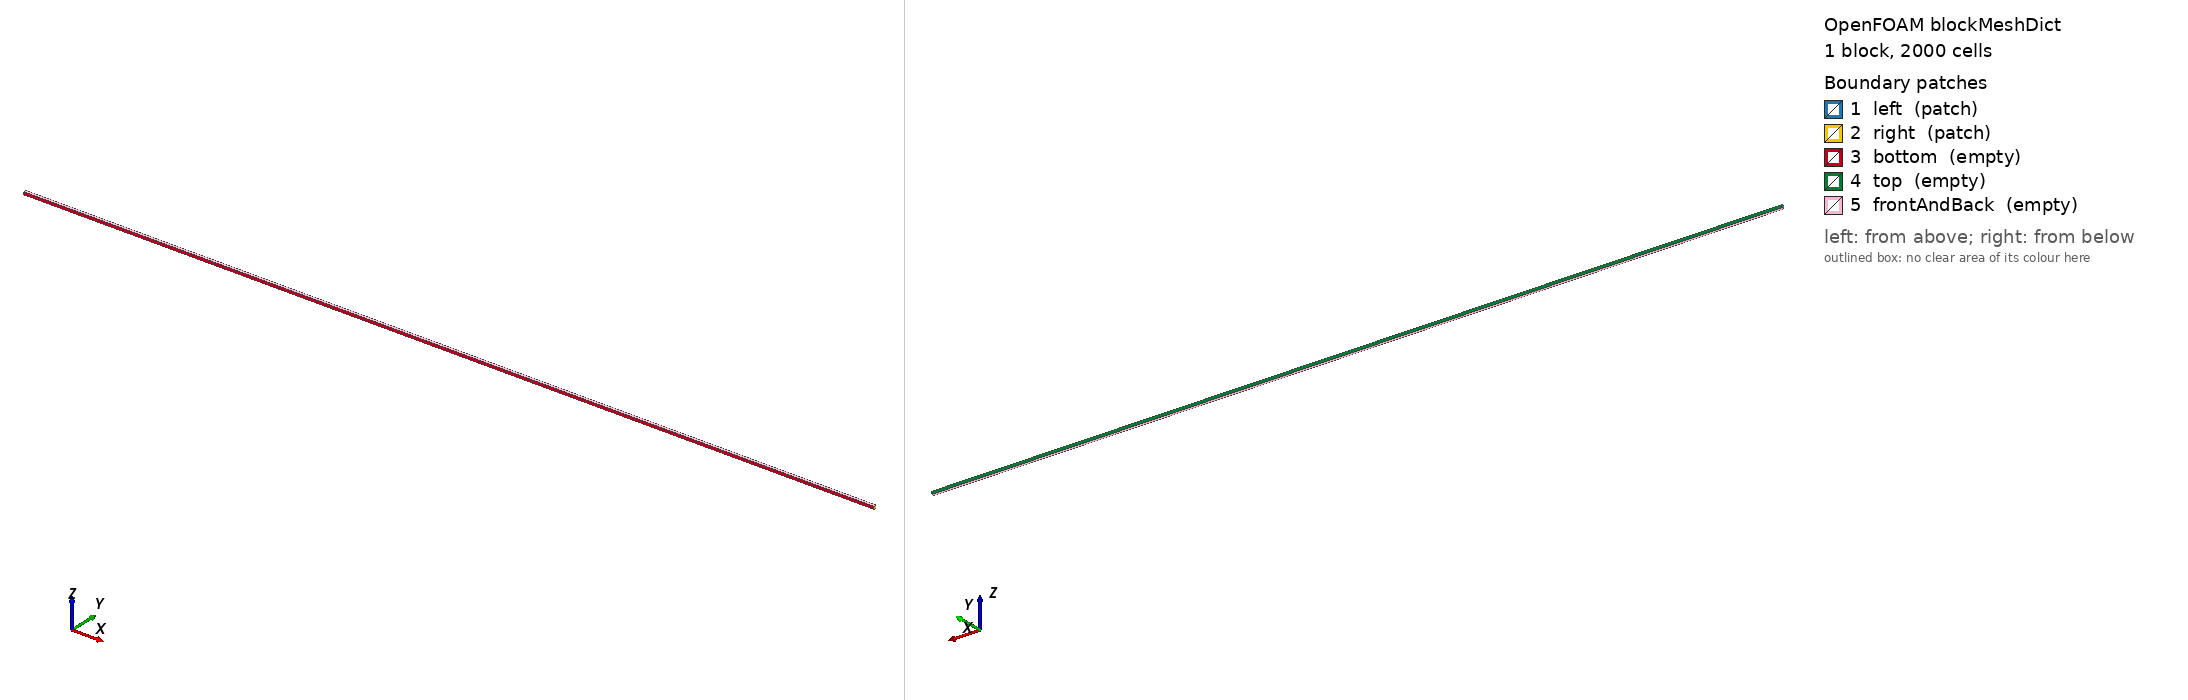

OpenFOAM case: the mesh blockMesh builds from blockMeshDict, 1 block(s), 2000 cells. Boundary patches (legend numbers): 1 left (patch), 2 right (patch), 3 bottom (empty), 4 top (empty), 5 frontAndBack (empty). Left view from above one corner, right view from below the opposite corner. Boundary conditions: 2 field file(s) under 0/; 5 of 5 drawn patches have an entry in a shipped field file.

=== system/blockMeshDict ===
FoamFile
{
    version     2.0;
    format      ascii;
    class       dictionary;
    object      blockMeshDict;
}
convertToMeters 1;
vertices
(
    (-160 0 0) (160 0 0) (160 1 0) (-160 1 0)
    (-160 0 1) (160 0 1) (160 1 1) (-160 1 1)
);
blocks
(
    hex (0 1 2 3 4 5 6 7) (2000 1 1) simpleGrading (1 1 1)
);
edges ();
boundary
(
    left    { type patch; faces ((0 4 7 3)); }
    right   { type patch; faces ((2 6 5 1)); }
    bottom  { type empty; faces ((0 1 5 4)); }
    top     { type empty; faces ((3 7 6 2)); }
    frontAndBack { type empty; faces ((0 3 2 1) (4 5 6 7)); }
);
mergePatchPairs ();


=== system/controlDict ===
FoamFile
{
    version     2.0;
    format      ascii;
    class       dictionary;
    object      controlDict;
}
application     SWEshockFoam;
startFrom       startTime;
startTime       0;
stopAt          endTime;
endTime         16.5;
deltaT          0.0005;
writeControl    adjustableRunTime;
writeInterval   0.5;
writeFormat     ascii;
writePrecision  8;
writeCompression off;
timeFormat      general;
timePrecision   6;
runTimeModifiable true;
adjustTimeStep  no;
radial          false;


=== 0/h ===
/*--------------------------------*- C++ -*----------------------------------*\
| =========                 |                                                 |
| \\      /  F ield         | OpenFOAM: The Open Source CFD Toolbox           |
|  \\    /   O peration     | Version:  2406                                  |
|   \\  /    A nd           | Website:  www.openfoam.com                      |
|    \\/     M anipulation  |                                                 |
\*---------------------------------------------------------------------------*/
FoamFile
{
    version     2.0;
    format      ascii;
    arch        "LSB;label=32;scalar=64";
    class       volScalarField;
    location    "0";
    object      h;
}
// * * * * * * * * * * * * * * * * * * * * * * * * * * * * * * * * * * * * * //

dimensions      [0 1 0 0 0 0 0];

internalField   nonuniform List<scalar> 
2000
(
1
1
1
1
1
1
1
1
1
1
1
1
1
1
1
1
1
1
1
1
1
1
1
1
1
1
1
1
1
1
1
1
1
1
1
1
1
1
1
1
1
1
1
1
1
1
1
1
1
1
1
1
1
1
1
1
1
1
1
1
1
1
1
1
1
1
1
1
1
1
1
1
1
1
1
1
1
1
1
1
1
1
1
1
1
1
1
1
1
1
1
1
1
1
1
1
1
1
1
1
1
1
1
1
1
1
1
1
1
1
1
1
1
1
1
1
1
1
1
1
1
1
1
1
1
1
1
1
1
1
1
1
1
1
1
1
1
1
1
1
1
1
1
1
1
1
1
1
1
1
1
1
1
1
1
1
1
1
1
1
1
1
1
1
1
1
1
1
1
1
1
1
1
1
1
1
1
1
1
1
1
1
1
1
1
1
1
1
1
1
1
1
1
1
1
1
1
1
1
1
1
1
1
1
1
1
1
1
1
1
1
1
1
1
1
1
1
1
1
1
1
1
1
1
1
1
1
1
1
1
1
1
1
1
1
1
1
1
1
1
1
1
1
1
1
1
1
1
1
1
1
1
1
1
1
1
1
1
1
1
1
1
1
1
1
1
1
1
1
1
1
1
1
1
1
1
1
1
1
1
1
1
1
1
1
1
1
1
1
1
1
1
1
1
1
1
1
1
1
1
1
1
1
1
1
1
1
1
1
1
1
1
1
1
1
1
1
1
1
1
1
1
1
1
1
1
1
1
1
1
1
1
1
1
1
1
1
1
1
1
1
1
1
1
1
1
1
1
1
1
1
1
1
1
1
1
1
1
1
1
1
1
1
1
1
1
1
1
1
1
1
1
1
1
1
1
1
1
1
1
1
1
1
1
1
1
1
1
1
1
1
1
1
1
1
1
1
1
1
1
1
1
1
1
1
1
1
1
1
1
1
1
1
1
1
1
1
1
1
1
1
1
1
1
1
1
1
1
1
1
1
1
1
1
1
1
1
1
1
1
1
1
1
1
1
1
1
1
1
1
1
1
1
1
1
1
1
1
1
1
1
1
1
1
1
1
1
1
1
1
1
1
1
1
1
1
1
1
1
1
1
1
1
1
1
1
1
1
1
1
1
1
1
1
1
1
1
1
1
1
1
1
1
1
1
1
1
1
1
1
1
1
1
1
1
1
1
1
1
1
1
1
1
1
1
1
1
1
1
1
1
1
1
1
1
1
1
1
1
1
1
1
1
1
1
1
1
1
1
1
1
1
1
1
1
1
1
1
1
1
1
1
1
1
1
1
1
1
1
1
1
1
1
1
1
1
1
1
1
1
1
1
1
1
1
1
1
1
1
1
1
1
1
1
1
1
1
1
1
1
1
1
1
1
1
1
1
1
1
1
1
1
1
1
1
1
1
1
1
1
1
1
1
1
1
1
1
1
1
1
1
1
1
1
1
1
1
1
1
1
1
1
1
1
1
1
1
1
1
1
1
1
1
1
1
1
1
1
1
1
1
1
1
1
1
1
1
1
1
1
1
1
1
1
1
1
1
1
1
1
1
1
1
1
1
1
1
1
1
1
1
1
1
1
1
1
1
1
1
1
1
1
1
1
1
1
1
1
1
1
1
1
1
1
1
1
1
1
1
1
1
1
1
1
1
1
1
1
1
1
1
1
1
1
1
1
1
1
1
1
1
1
1
1
1
1
1
1
1
1
1
1
1
1
1
1
1
1
1
1
1
1
1
1
1
1
1
1
1
1
1
1
1
1
1
1
1
1
1
1
1
1
1
1
1
1
1
1
1
1
1
1
1
1
1
1
1
1
1
1
1
1
1
1
1
1
1
1
1
1
1
1
1
1
1
1
1
1
1
1
1
1
1
1
1
1
1
1
1
1
1
1
1
1
1
1
1
1
1
1
1
1
1
1
1
1
1
1
1
1
1
1
1
1
1
1
1
1
1
1
1
1
1
1
1
1
1
1
1
1
1
1
1
1
1
1
1
1
1
1
1
1
1
1
1
1
1
1
1
1
1
1
1
1
1
1
1
1
1
1
1
1
1
1
1
1
1
1
1
1
1
1
1
1
1
1
1
1
1
1
1
1
1
1
1
1
1
1
1
1
1
1
1
1
1
1
1
1
1
1
1
1
1
1
1
1
1
1
1
1
1
1
1
1
1
1
1
1
1
1
1
1
1
1
1
1
1
1
1
1
1
1
1
1
1
1
1
1
1
1
1
1
1
1
1
1
1
1
1
1
1
1
1
1
1
1
1
1
1
1
0.001
0.001
0.001
0.001
0.001
0.001
0.001
0.001
0.001
0.001
0.001
0.001
0.001
0.001
0.001
0.001
0.001
0.001
0.001
0.001
0.001
0.001
0.001
0.001
0.001
0.001
0.001
0.001
0.001
0.001
0.001
0.001
0.001
0.001
0.001
0.001
0.001
0.001
0.001
0.001
0.001
0.001
0.001
0.001
0.001
0.001
0.001
0.001
0.001
0.001
0.001
0.001
0.001
0.001
0.001
0.001
0.001
0.001
0.001
0.001
0.001
0.001
0.001
0.001
0.001
0.001
0.001
0.001
0.001
0.001
0.001
0.001
0.001
0.001
0.001
0.001
0.001
0.001
0.001
0.001
0.001
0.001
0.001
0.001
0.001
0.001
0.001
0.001
0.001
0.001
0.001
0.001
0.001
0.001
0.001
0.001
0.001
0.001
0.001
0.001
0.001
0.001
0.001
0.001
0.001
0.001
0.001
0.001
0.001
0.001
0.001
0.001
0.001
0.001
0.001
0.001
0.001
0.001
0.001
0.001
0.001
0.001
0.001
0.001
0.001
0.001
0.001
0.001
0.001
0.001
0.001
0.001
0.001
0.001
0.001
0.001
0.001
0.001
0.001
0.001
0.001
0.001
0.001
0.001
0.001
0.001
0.001
0.001
0.001
0.001
0.001
0.001
0.001
0.001
0.001
0.001
0.001
0.001
0.001
0.001
0.001
0.001
0.001
0.001
0.001
0.001
0.001
0.001
0.001
0.001
0.001
0.001
0.001
0.001
0.001
0.001
0.001
0.001
0.001
0.001
0.001
0.001
0.001
0.001
0.001
0.001
0.001
0.001
0.001
0.001
0.001
0.001
0.001
0.001
0.001
0.001
0.001
0.001
0.001
0.001
0.001
0.001
0.001
0.001
0.001
0.001
0.001
0.001
0.001
0.001
0.001
0.001
0.001
0.001
0.001
0.001
0.001
0.001
0.001
0.001
0.001
0.001
0.001
0.001
0.001
0.001
0.001
0.001
0.001
0.001
0.001
0.001
0.001
0.001
0.001
0.001
0.001
0.001
0.001
0.001
0.001
0.001
0.001
0.001
0.001
0.001
0.001
0.001
0.001
0.001
0.001
0.001
0.001
0.001
0.001
0.001
0.001
0.001
0.001
0.001
0.001
0.001
0.001
0.001
0.001
0.001
0.001
0.001
0.001
0.001
0.001
0.001
0.001
0.001
0.001
0.001
0.001
0.001
0.001
0.001
0.001
0.001
0.001
0.001
0.001
0.001
0.001
0.001
0.001
0.001
0.001
0.001
0.001
0.001
0.001
0.001
0.001
0.001
0.001
0.001
0.001
0.001
0.001
0.001
0.001
0.001
0.001
0.001
0.001
0.001
0.001
0.001
0.001
0.001
0.001
0.001
0.001
0.001
0.001
0.001
0.001
0.001
0.001
0.001
0.001
0.001
0.001
0.001
0.001
0.001
0.001
0.001
0.001
0.001
0.001
0.001
0.001
0.001
0.001
0.001
0.001
0.001
0.001
0.001
0.001
0.001
0.001
0.001
0.001
0.001
0.001
0.001
0.001
0.001
0.001
0.001
0.001
0.001
0.001
0.001
0.001
0.001
0.001
0.001
0.001
0.001
0.001
0.001
0.001
0.001
0.001
0.001
0.001
0.001
0.001
0.001
0.001
0.001
0.001
0.001
0.001
0.001
0.001
0.001
0.001
0.001
0.001
0.001
0.001
0.001
0.001
0.001
0.001
0.001
0.001
0.001
0.001
0.001
0.001
0.001
0.001
0.001
0.001
0.001
0.001
0.001
0.001
0.001
0.001
0.001
0.001
0.001
0.001
0.001
0.001
0.001
0.001
0.001
0.001
0.001
0.001
0.001
0.001
0.001
0.001
0.001
0.001
0.001
0.001
0.001
0.001
0.001
0.001
0.001
0.001
0.001
0.001
0.001
0.001
0.001
0.001
0.001
0.001
0.001
0.001
0.001
0.001
0.001
0.001
0.001
0.001
0.001
0.001
0.001
0.001
0.001
0.001
0.001
0.001
0.001
0.001
0.001
0.001
0.001
0.001
0.001
0.001
0.001
0.001
0.001
0.001
0.001
0.001
0.001
0.001
0.001
0.001
0.001
0.001
0.001
0.001
0.001
0.001
0.001
0.001
0.001
0.001
0.001
0.001
0.001
0.001
0.001
0.001
0.001
0.001
0.001
0.001
0.001
0.001
0.001
0.001
0.001
0.001
0.001
0.001
0.001
0.001
0.001
0.001
0.001
0.001
0.001
0.001
0.001
0.001
0.001
0.001
0.001
0.001
0.001
0.001
0.001
0.001
0.001
0.001
0.001
0.001
0.001
0.001
0.001
0.001
0.001
0.001
0.001
0.001
0.001
0.001
0.001
0.001
0.001
0.001
0.001
0.001
0.001
0.001
0.001
0.001
0.001
0.001
0.001
0.001
0.001
0.001
0.001
0.001
0.001
0.001
0.001
0.001
0.001
0.001
0.001
0.001
0.001
0.001
0.001
0.001
0.001
0.001
0.001
0.001
0.001
0.001
0.001
0.001
0.001
0.001
0.001
0.001
0.001
0.001
0.001
0.001
0.001
0.001
0.001
0.001
0.001
0.001
0.001
0.001
0.001
0.001
0.001
0.001
0.001
0.001
0.001
0.001
0.001
0.001
0.001
0.001
0.001
0.001
0.001
0.001
0.001
0.001
0.001
0.001
0.001
0.001
0.001
0.001
0.001
0.001
0.001
0.001
0.001
0.001
0.001
0.001
0.001
0.001
0.001
0.001
0.001
0.001
0.001
0.001
0.001
0.001
0.001
0.001
0.001
0.001
0.001
0.001
0.001
0.001
0.001
0.001
0.001
0.001
0.001
0.001
0.001
0.001
0.001
0.001
0.001
0.001
0.001
0.001
0.001
0.001
0.001
0.001
0.001
0.001
0.001
0.001
0.001
0.001
0.001
0.001
0.001
0.001
0.001
0.001
0.001
0.001
0.001
0.001
0.001
0.001
0.001
0.001
0.001
0.001
0.001
0.001
0.001
0.001
0.001
0.001
0.001
0.001
0.001
0.001
0.001
0.001
0.001
0.001
0.001
0.001
0.001
0.001
0.001
0.001
0.001
0.001
0.001
0.001
0.001
0.001
0.001
0.001
0.001
0.001
0.001
0.001
0.001
0.001
0.001
0.001
0.001
0.001
0.001
0.001
0.001
0.001
0.001
0.001
0.001
0.001
0.001
0.001
0.001
0.001
0.001
0.001
0.001
0.001
0.001
0.001
0.001
0.001
0.001
0.001
0.001
0.001
0.001
0.001
0.001
0.001
0.001
0.001
0.001
0.001
0.001
0.001
0.001
0.001
0.001
0.001
0.001
0.001
0.001
0.001
0.001
0.001
0.001
0.001
0.001
0.001
0.001
0.001
0.001
0.001
0.001
0.001
0.001
0.001
0.001
0.001
0.001
0.001
0.001
0.001
0.001
0.001
0.001
0.001
0.001
0.001
0.001
0.001
0.001
0.001
0.001
0.001
0.001
0.001
0.001
0.001
0.001
0.001
0.001
0.001
0.001
0.001
0.001
0.001
0.001
0.001
0.001
0.001
0.001
0.001
0.001
0.001
0.001
0.001
0.001
0.001
0.001
0.001
0.001
0.001
0.001
0.001
0.001
0.001
0.001
0.001
0.001
0.001
0.001
0.001
0.001
0.001
0.001
0.001
0.001
0.001
0.001
0.001
0.001
0.001
0.001
0.001
0.001
0.001
0.001
0.001
0.001
0.001
0.001
0.001
0.001
0.001
0.001
0.001
0.001
0.001
0.001
0.001
0.001
0.001
0.001
0.001
0.001
0.001
0.001
0.001
0.001
0.001
0.001
0.001
0.001
0.001
0.001
0.001
0.001
0.001
0.001
0.001
0.001
0.001
0.001
0.001
0.001
0.001
0.001
0.001
0.001
0.001
0.001
0.001
0.001
0.001
0.001
0.001
0.001
0.001
0.001
0.001
0.001
0.001
0.001
0.001
0.001
0.001
0.001
0.001
0.001
0.001
0.001
0.001
0.001
0.001
0.001
0.001
0.001
0.001
0.001
0.001
0.001
0.001
0.001
0.001
0.001
0.001
0.001
0.001
0.001
0.001
0.001
0.001
0.001
0.001
0.001
0.001
0.001
0.001
0.001
0.001
0.001
0.001
0.001
0.001
0.001
0.001
0.001
0.001
0.001
0.001
0.001
0.001
0.001
0.001
0.001
0.001
0.001
0.001
0.001
0.001
0.001
0.001
0.001
0.001
0.001
0.001
0.001
0.001
0.001
0.001
0.001
0.001
0.001
0.001
0.001
0.001
0.001
0.001
0.001
0.001
0.001
0.001
0.001
0.001
0.001
0.001
0.001
0.001
0.001
0.001
0.001
0.001
0.001
0.001
0.001
0.001
0.001
0.001
0.001
0.001
0.001
)
;

boundaryField
{
    left
    {
        type            zeroGradient;
    }
    right
    {
        type            zeroGradient;
    }
    bottom
    {
        type            empty;
    }
    top
    {
        type            empty;
    }
    frontAndBack
    {
        type            empty;
    }
}


// ************************************************************************* //


=== 0/hU ===
/*--------------------------------*- C++ -*----------------------------------*\
| =========                 |                                                 |
| \\      /  F ield         | OpenFOAM: The Open Source CFD Toolbox           |
|  \\    /   O peration     | Version:  2406                                  |
|   \\  /    A nd           | Website:  www.openfoam.com                      |
|    \\/     M anipulation  |                                                 |
\*---------------------------------------------------------------------------*/
FoamFile
{
    version     2.0;
    format      ascii;
    arch        "LSB;label=32;scalar=64";
    class       volVectorField;
    location    "0";
    object      hU;
}
// * * * * * * * * * * * * * * * * * * * * * * * * * * * * * * * * * * * * * //

dimensions      [0 2 -1 0 0 0 0];

internalField   uniform (0 0 0);

boundaryField
{
    left
    {
        type            zeroGradient;
    }
    right
    {
        type            zeroGradient;
    }
    bottom
    {
        type            empty;
    }
    top
    {
        type            empty;
    }
    frontAndBack
    {
        type            empty;
    }
}


// ************************************************************************* //
